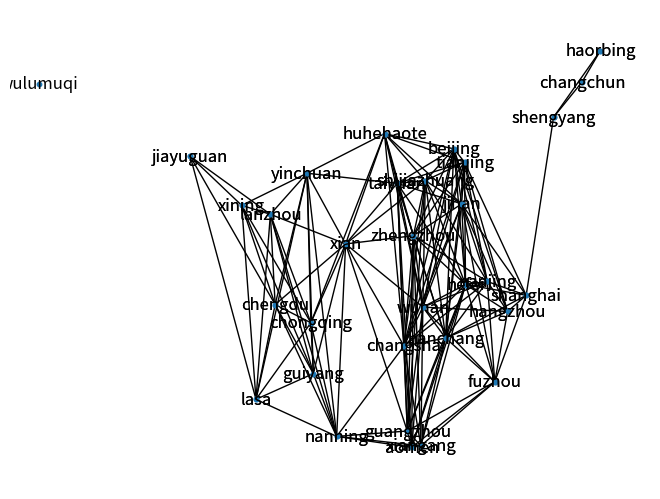

Write the Python code that produced this figure.
#!/usr/bin/env python 
# -*- coding:utf-8 -*-
########################################################
#initial data for dict city_location{city: coordination}
############################################################
#type(coordination_source)=str
coordination_source = """
{name:'lanzhou', geoCoord:[103.73, 36.03]},
{name:'jiayuguan', geoCoord:[98.17, 39.47]},
{name:'xining', geoCoord:[101.74, 36.56]},
{name:'chengdu', geoCoord:[104.06, 30.67]},
{name:'shijiazhuang', geoCoord:[114.48, 38.03]},
{name:'lasa', geoCoord:[102.73, 25.04]},
{name:'guiyang', geoCoord:[106.71, 26.57]},
{name:'wuhan', geoCoord:[114.31, 30.52]},
{name:'zhengzhou', geoCoord:[113.65, 34.76]},
{name:'jinan', geoCoord:[117, 36.65]},
{name:'nanjing', geoCoord:[118.78, 32.04]},
{name:'hefei', geoCoord:[117.27, 31.86]},
{name:'hangzhou', geoCoord:[120.19, 30.26]},
{name:'nanchang', geoCoord:[115.89, 28.68]},
{name:'fuzhou', geoCoord:[119.3, 26.08]},
{name:'guangzhou', geoCoord:[113.23, 23.16]},
{name:'changsha', geoCoord:[113, 28.21]},
//{name:'海口', geoCoord:[110.35, 20.02]},
{name:'shengyang', geoCoord:[123.38, 41.8]},
{name:'changchun', geoCoord:[125.35, 43.88]},
{name:'haorbing', geoCoord:[126.63, 45.75]},
{name:'taiyuan', geoCoord:[112.53, 37.87]},
{name:'xian', geoCoord:[108.95, 34.27]},
//{name:'台湾', geoCoord:[121.30, 25.03]},
{name:'beijing', geoCoord:[116.46, 39.92]},
{name:'shanghai', geoCoord:[121.48, 31.22]},
{name:'chongqing', geoCoord:[106.54, 29.59]},
{name:'tianjing', geoCoord:[117.2, 39.13]},
{name:'huhehaote', geoCoord:[111.65, 40.82]},
{name:'nanning', geoCoord:[108.33, 22.84]},
//{name:'西藏', geoCoord:[91.11, 29.97]},
{name:'yinchuan', geoCoord:[106.27, 38.47]},
{name:'wulumuqi', geoCoord:[87.68, 43.77]},
{name:'xiangang', geoCoord:[114.17, 22.28]},
{name:'aomen', geoCoord:[113.54, 22.19]}
"""

import re
city_location = {}
for line in coordination_source.split('\n'):#Extract name and coordinates
    if line.startswith('//'): continue
    if line.strip() == '': continue     #strip--剥夺, delete empty in the beginning. if str==None, 'True' will be returned

    city = re.findall("name:'(\w+)'", line)[0]   #[0] means the first name is selected
    x_y = re.findall("Coord:\[(\d+.\d+),\s(\d+.\d+)\]", line)[0]   #first coord is selected
    x_y = tuple(map(float, x_y))  #translate x_y into type float
    city_location[city] = x_y           #city_location: type-dict; cities' coordination
    #print(city, x_y)
#####################################################################################################

###################################################################################
import math
def geo_distance(origin, destination):       #get distance between origin and destination according to their Coordination
    lat1, lon1 = origin
    lat2, lon2 = destination
    radius = 6371  # km

    dlat = math.radians(lat2 - lat1)
    dlon = math.radians(lon2 - lon1)
    a = (math.sin(dlat / 2) * math.sin(dlat / 2) +
         math.cos(math.radians(lat1)) * math.cos(math.radians(lat2)) *
         math.sin(dlon / 2) * math.sin(dlon / 2))
    c = 2 * math.atan2(math.sqrt(a), math.sqrt(1 - a))
    d = radius * c
    return d

def get_city_distance(city1, city2):       #get distance between two cities
    return geo_distance(city_location[city1], city_location[city2])
#coordination is got from dict city_location

import networkx as nx
cities = list(city_location.keys())
city_graph = nx.Graph()   #an empty no-direction graph
city_graph.add_nodes_from(cities)   #add cities as nodes
nx.draw(city_graph, city_location, with_labels=True, node_size=10) #networkx.draw(name, coordination, , node_size= )
##########################################################

#main
#show city_connection route which the distance between two nodes is less than threshold
#############################################
threshold = 700
from collections import defaultdict
cities_connection = defaultdict(list)
for c1 in cities:
    for c2 in cities:
        if c1 == c2: continue
        if get_city_distance(c1, c2) < threshold:
            cities_connection[c1].append(c2)
cities_connection_graph = nx.Graph(cities_connection)
nx.draw(cities_connection_graph, city_location, with_labels=True, node_size=10)

#import matplotlib.pyplot as plt   #show nx graph
#plt.show()
##############################################

#func search()
#############################################

def is_goal(desitination):       #判断找到目的地
    def _wrap(current_path):
        return current_path[-1] == desitination
    return _wrap

#graph is dict--city_connection,
# start is initial city,
# is_goal return true if city is goal
#search_strategy: operate pathes
def search(graph, start, is_goal, search_strategy):
    pathes = [[start]]
    seen = set()
    while pathes:
        path = pathes.pop(0)                    #delete pathes[0] and return it
        last_city_path  = path[-1]
        if last_city_path in seen: continue
        successors = graph[last_city_path ]   #coordinate
        for city in successors:
            if city in path: continue
            new_path = path + [city]
            pathes.append(new_path)
            if is_goal(new_path): return new_path

        seen.add(last_city_path )
        pathes = search_strategy(pathes)

#########################################################3

#func used for strategy
####################################################

#path的总距离
def get_path_distance(path):
    distance = 0
    for i, c in enumerate(path[:-1]):
        distance += get_city_distance(c, path[i + 1])
    return distance

def sort_path(cmp_func, beam=-1):
    def _sorted(pathes):
        return sorted(pathes, key=cmp_func)[:beam]
    return _sorted

def get_comprehensive_path(path):
    return get_path_distance(path) + get_total_station(path)

#统计站点数
def get_total_station(path):
    return len(path)
##################################################
#result=search(cities_connection, start='beijing', is_goal=is_goal('lasa'), search_strategy=lambda n: n)
#print(result)
###########################################
result=search(cities_connection, start='beijing', is_goal=is_goal('lasa'),
              search_strategy=sort_path(get_path_distance, beam=10))
print(result)
